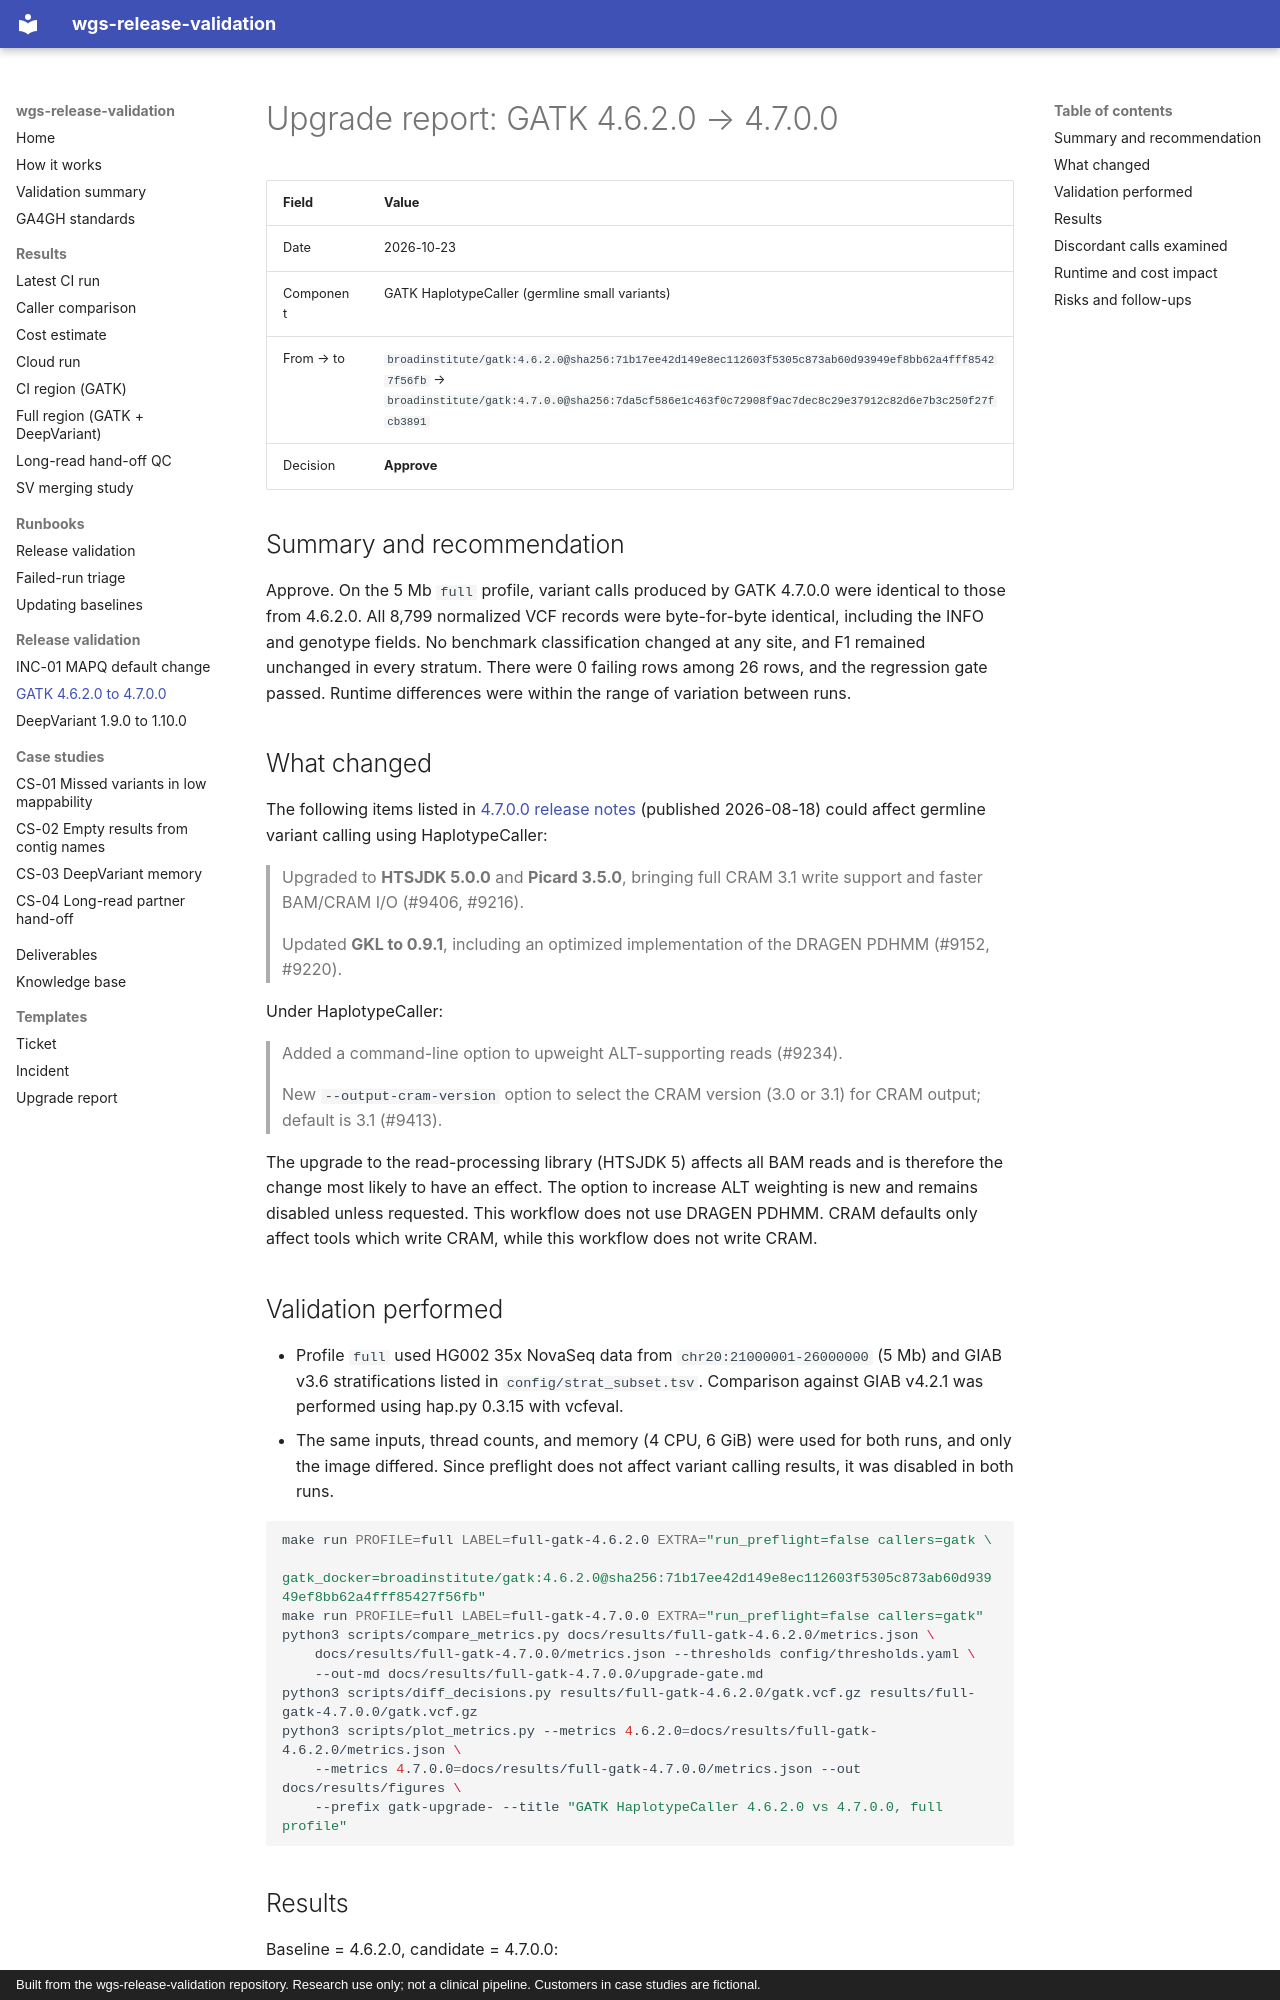

repository: ericwootton/wgs-release-validation · page: upgrade-reports/2026-10-23-gatk-4.6.2.0-to-4.7.0.0/index.html · generator: mkdocs · copyright: Built from the wgs-release-validation repository. Research use only; not a clinical pipeline. Customers in case studies are fictional.

# Upgrade report: GATK 4.6.2.0 → 4.7.0.0

| Field | Value |
|---|---|
| Date | 2026-10-23 |
| Component | GATK HaplotypeCaller (germline small variants) |
| From → to | `broadinstitute/gatk:4.6.2.0@sha256:71b17ee42d149e8ec112603f5305c873ab60d93949ef8bb62a4fff85427f56fb` → `broadinstitute/gatk:4.7.0.0@sha256:7da5cf586e1c463f0c72908f9ac7dec8c29e37912c82d6e7b3c250f27fcb3891` |
| Decision | **Approve** |

## Summary and recommendation

Approve. On the 5 Mb `full` profile, variant calls produced by GATK 4.7.0.0 were identical
to those from 4.6.2.0. All 8,799 normalized VCF records were byte-for-byte identical, including
the INFO and genotype fields. No benchmark classification changed at any site, and F1 remained
unchanged in every stratum. There were 0 failing rows among 26 rows, and the regression gate
passed. Runtime differences were within the range of variation between runs.

## What changed

The following items listed in
[4.7.0.0 release notes](https://github.com/broadinstitute/gatk/releases/tag/4.7.0.0)
(published 2026-08-18) could affect germline variant calling using HaplotypeCaller:

> Upgraded to **HTSJDK 5.0.0** and **Picard 3.5.0**, bringing full CRAM 3.1 write support and
> faster BAM/CRAM I/O (#9406, #9216).

> Updated **GKL to 0.9.1**, including an optimized implementation of the DRAGEN PDHMM (#9152, #9220).

Under HaplotypeCaller:

> Added a command-line option to upweight ALT-supporting reads (#9234).

> New `--output-cram-version` option to select the CRAM version (3.0 or 3.1) for CRAM output;
> default is 3.1 (#9413).

The upgrade to the read-processing library (HTSJDK 5) affects all BAM reads and is therefore the
change most likely to have an effect. The option to increase ALT weighting is new and remains
disabled unless requested. This workflow does not use DRAGEN PDHMM. CRAM defaults only affect
tools which write CRAM, while this workflow does not write CRAM.
